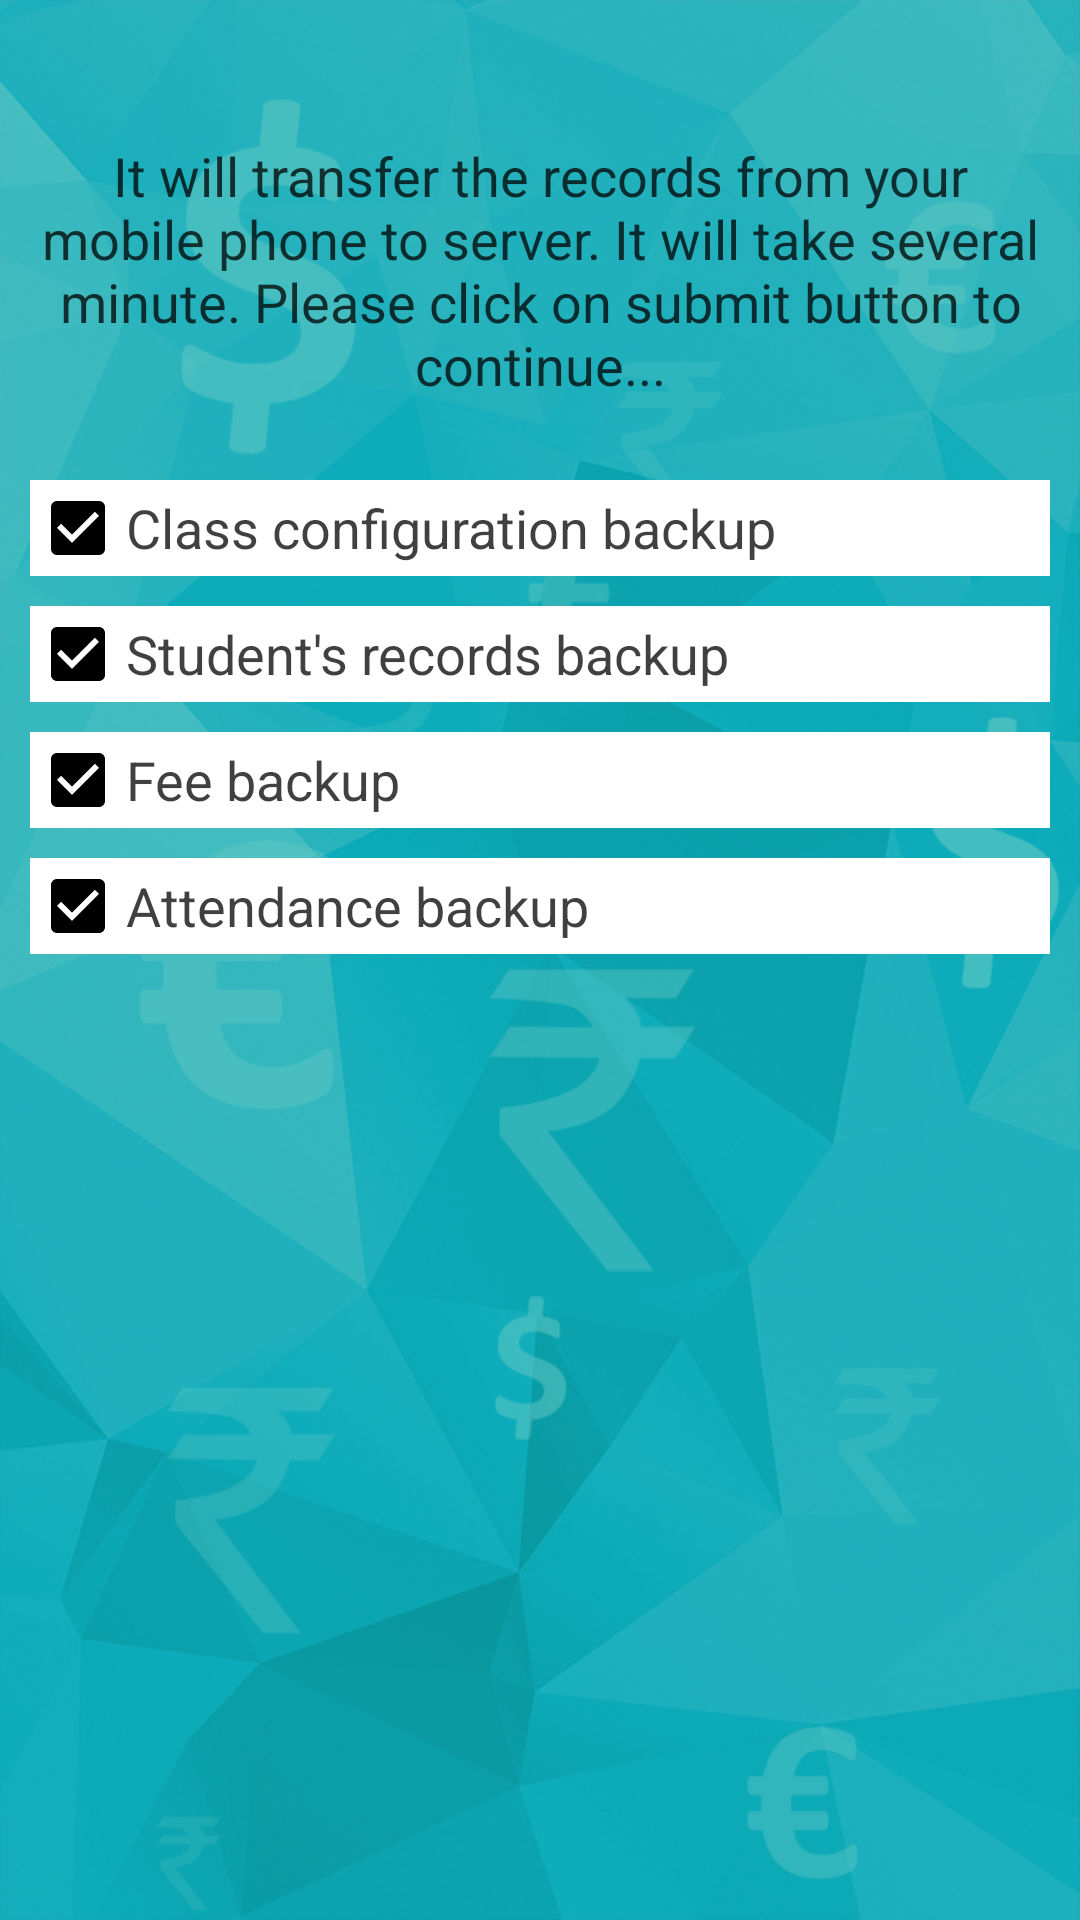

Write the Android layout XML for this screen, with the resource values it uses.
<!-- AndroidManifest.xml: application theme AppTheme -->
<!-- res/layout/fragment_fragment__backup.xml -->
<?xml version="1.0" encoding="utf-8"?>
<LinearLayout xmlns:android="http://schemas.android.com/apk/res/android"
    android:background="@drawable/back_dash"
    android:orientation="vertical"
    android:paddingRight="@dimen/margin_10"
    android:paddingLeft="@dimen/margin_10"
    android:layout_width="match_parent" android:layout_height="match_parent">


    <TextView
        android:id="@+id/title_heading"
        android:layout_width="fill_parent"
        android:layout_height="100dp"
        android:layout_marginTop="@dimen/margin_40"
        android:text="@string/backup_text"
        android:gravity="center_vertical|center_horizontal"
        android:textSize="@dimen/sp_18"
        android:textColor="@color/black_color75"
        android:layout_marginBottom="@dimen/margin_10"/>
    <CheckBox
        android:id="@+id/checkBox1"
        android:layout_width="fill_parent"
        android:layout_height="wrap_content"
        android:background="@color/white"
        android:text="@string/class_config_backup"
        android:textSize="@dimen/sp_18"
        android:clickable="false"
        android:checked="true"
        android:textColor="@color/black_color75"
        android:layout_marginTop="@dimen/margin_10"
        android:layout_above="@+id/button"
        android:layout_centerHorizontal="true" />
    <CheckBox
        android:id="@+id/checkBox2"
        android:layout_width="fill_parent"
        android:layout_height="wrap_content"
        android:background="@color/white"
        android:text="@string/student_backup"
        android:textSize="@dimen/sp_18"
        android:clickable="false"
        android:checked="true"
        android:layout_marginTop="@dimen/margin_10"
        android:layout_above="@+id/button"
        android:textColor="@color/black_color75"
        android:layout_centerHorizontal="true" />
    <CheckBox
        android:id="@+id/checkBox3"
        android:layout_width="fill_parent"
        android:layout_height="wrap_content"
        android:background="@color/white"
        android:layout_marginTop="@dimen/margin_10"
        android:text="@string/fee_backup"
        android:textSize="@dimen/sp_18"
        android:checked="true"
        android:clickable="false"
        android:textColor="@color/black_color75"
        android:layout_above="@+id/button"
        android:layout_centerHorizontal="true" />
    <CheckBox
        android:id="@+id/checkBox4"
        android:layout_width="fill_parent"
        android:layout_height="wrap_content"
        android:layout_marginTop="@dimen/margin_10"
        android:background="@color/white"
        android:checked="true"
        android:clickable="false"
        android:text="@string/attendance_backup"
        android:textColor="@color/black_color75"
        android:textSize="@dimen/sp_18"
        android:layout_above="@+id/button"
        android:layout_centerHorizontal="true" />

    <Button
        android:id="@+id/btn_submit"
        android:layout_width="fill_parent"
        android:layout_height="wrap_content"
        android:layout_marginTop="@dimen/margin_40"
        android:background="@drawable/button_book_service_yellow"
        android:text="@string/submit"
        android:textSize="@dimen/sp_16"
        android:textColor="@color/button_text_color"
        android:layout_above="@+id/button"
        android:layout_centerHorizontal="true"
        android:visibility="gone"/>


    <Button
        android:id="@+id/btn_Buy"
        android:layout_width="fill_parent"
        android:layout_height="wrap_content"
        android:layout_marginTop="@dimen/margin_40"
        android:background="@drawable/button_book_service_yellow"
        android:text="@string/submit"
        android:textSize="@dimen/sp_16"
        android:textColor="@color/button_text_color"
        android:layout_above="@+id/button"
        android:layout_centerHorizontal="true"
        android:visibility="gone"
        />

</LinearLayout>
<!-- resources referenced by this layout -->
<resources>
  <color name="black_color75">#BF000000</color>
  <color name="button_text_color">#00adee</color>
  <color name="white">#ffffff</color>
  <dimen name="margin_10">10dp</dimen>
  <dimen name="margin_40">40dp</dimen>
  <dimen name="sp_16">16sp</dimen>ip
  <dimen name="sp_18">18sp</dimen>
  <!-- drawable back_dash: png bitmap (drawable-hdpi, 400049 bytes) -->
  <!-- drawable button_book_service_yellow (drawable) -->
  <?xml version="1.0" encoding="utf-8"?>
  <selector xmlns:android="http://schemas.android.com/apk/res/android">
      <item android:state_pressed="true" >
          <shape>
              <solid
                  android:color="@color/white" />
              <stroke
                  android:width="1dp"
                  android:color="@color/box_border" />
              <corners
                  android:radius="3dp" />
              <padding
                  android:left="10dp"
                  android:top="10dp"
                  android:right="10dp"
                  android:bottom="10dp" />
          </shape>
      </item>
      <item>
          <shape>
              <gradient
                  android:startColor="@color/white"
                  android:endColor="@color/white"
                  android:angle="270" />
              <stroke
                  android:width="1dp"
                  android:color="@color/box_border" />
              <corners
                  android:radius="4dp" />
              <padding
                  android:left="10dp"
                  android:top="10dp"
                  android:right="10dp"
                  android:bottom="10dp" />
          </shape>
      </item>
  </selector>
  <string name="attendance_backup">Attendance backup</string>
  
  
      //fragment_fragment_restore
  <string name="backup_text">It will transfer the records from your mobile phone to server. It will take several minute. Please click on submit  button to continue...</string>
  <string name="class_config_backup">Class configuration backup</string>
  <string name="fee_backup">Fee backup</string>
  <string name="student_backup">Student\'s records backup</string>
  <string name="submit">Submit</string>
  
      //activity_click
  <style name="AppTheme" parent="Theme.AppCompat.Light.NoActionBar">
           Customize your theme here.
          <item name="android:textColorHint">@color/black_color85</item>
          <item name="colorControlNormal">@color/black_color85</item>
          <item name="colorControlActivated">@color/black_color85</item>
          <item name="colorControlHighlight">@color/black_color85</item>
  
      </style>
  <color name="box_border">#005e53</color>
  <color name="black_color85">#FF000000</color>
</resources>
